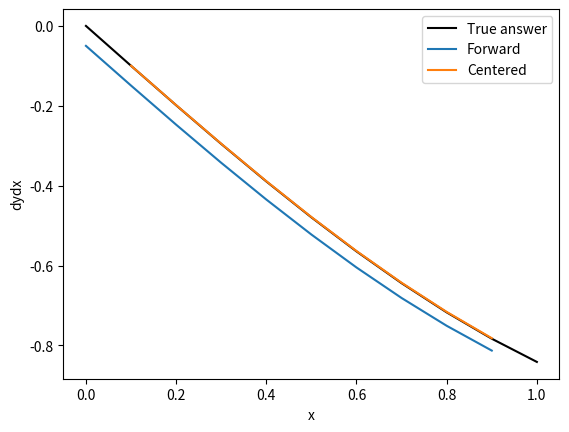

Python code for this plot:
import numpy as np
import matplotlib.pyplot as plt

def forward(fx,h):                         
   
    dfdx = np.zeros(len(fx))
    for i,f in enumerate(fx[:-1]):           #enumerate(sequence, [start=0])
        dfdx[i] = (fx[i+1]-fx[i])/h
    return dfdx

def center(fx,h):
    
    dfdx = np.zeros(len(fx))
    for i in range(1,len(fx)-1):
        dfdx[i] = (fx[i+1]-fx[i-1])/(2.*h)
    return dfdx

func  = lambda x: np.cos(x)         # Differential target 
dfunc = lambda x: -1 * np.sin(x)    # True answer

h  = 0.1
x = np.linspace(0,1,(int(1/h)+1))
y = func(x) 
dx = x[2]-x[1]                      # 

dydx = dfunc(x)
dydx_forward  = forward(func(x),h)
dydx_center   = center(func(x),h)

print("dydx_forward at x=0.1 is:" + str(dydx_forward[1]), "dydx_forward at x=1.0 is:" + str(dydx_forward[-1]))
print("dydx_center at x=0.1 is:" + str(dydx_center[1]), "dydx_center at x=1.0 is:" + str(dydx_center[-1]))

plt.plot(x,dydx,'k-',label="True answer")
plt.plot(x[:-1],dydx_forward[:-1],label="Forward")
plt.plot(x[1:-1],dydx_center[1:-1],label="Centered")
plt.xlabel("x")
plt.ylabel("dydx")
plt.legend(loc="best")

plt.show()
